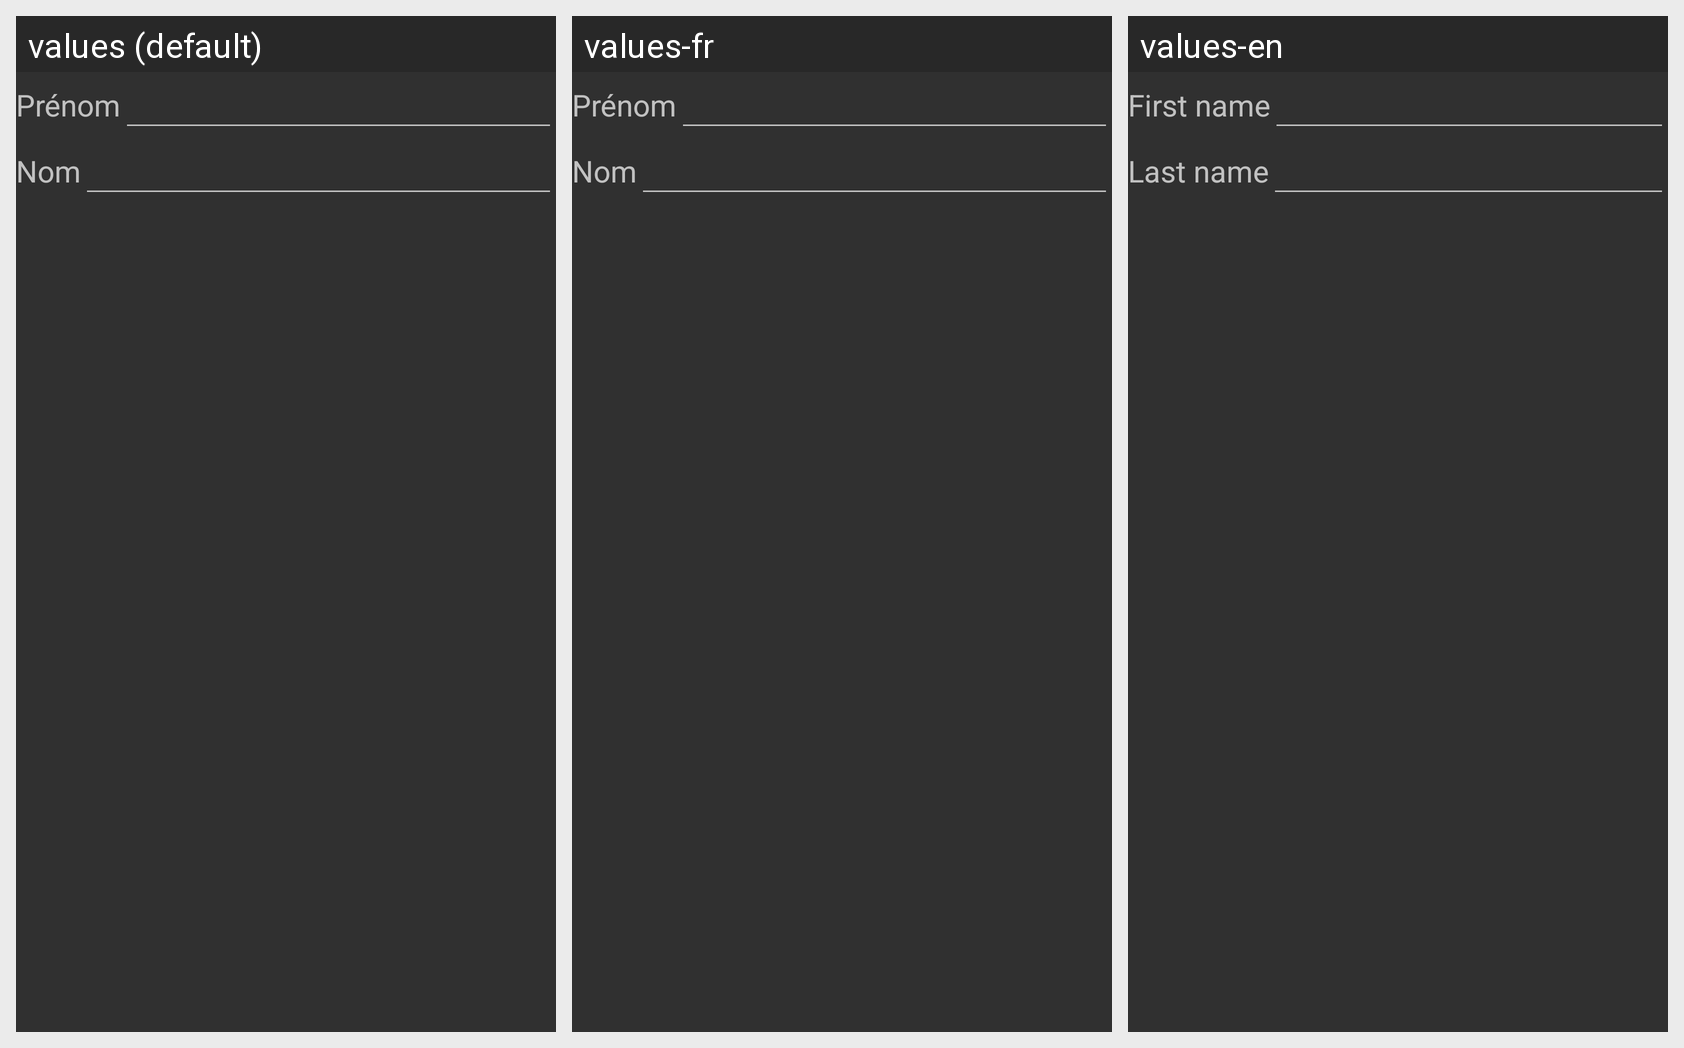

Strings drawn on this Android screen and how each of the app's shown locales translates them:
Android screen res/layout/add_participant.xml rendered under 3 locales, left to right: values (default), values-fr, values-en. Device: Nexus 5 (rendered at 1080×1920; each locale shown at half size, 540×960, under a caption strip naming it); theme AppTheme.
Strings drawn on this screen, with the default value and each locale's value (text and hints the layout hard-codes, and strings that could not be matched under every locale, appear in the picture but are not listed):

name
  values: Prénom
  values-fr: Prénom
  values-en: First name

last_name
  values: Nom
  values-fr: Nom
  values-en: Last name
